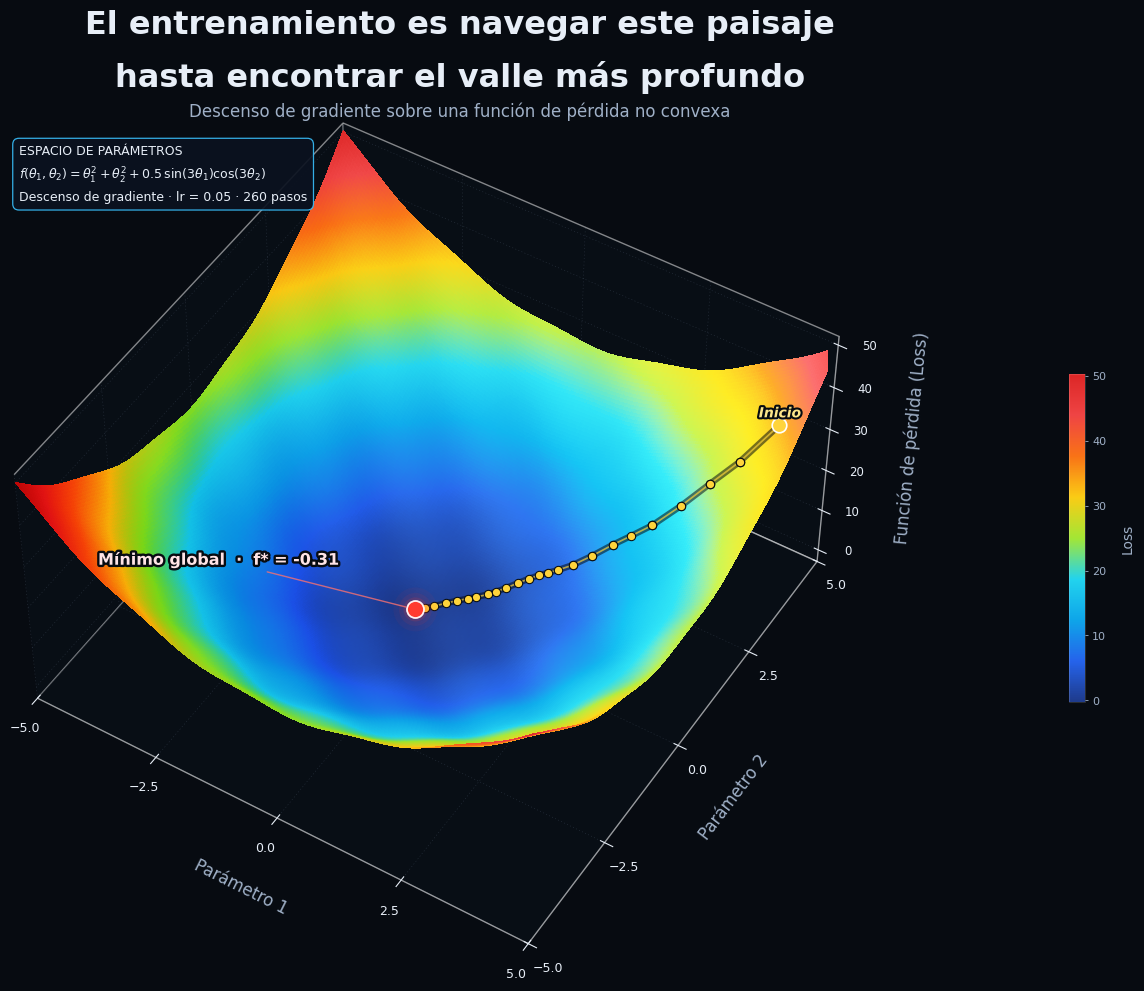

Reproduce this figure in Python.
# pip install matplotlib numpy pillow
"""
El entrenamiento es navegar este paisaje de pérdida hasta encontrar el valle
más profundo.

Superficie 3D de la función no convexa
    f(x, y) = x^2 + y^2 + 0.5 * sin(3x) * cos(3y)
sobre el dominio [-5, 5] x [-5, 5]. El color codifica la pérdida: azul para
los valores bajos (el valle) y rojo para los altos (las laderas).

La trayectoria amarilla no es decorativa: se obtiene aplicando descenso de
gradiente real desde un punto de partida aleatorio (semilla fija) hasta que
la norma del gradiente es despreciable. El punto rojo marca el mínimo global.

Salida: images/loss_landscape_gradient_descent.avif
Dependencias: numpy, matplotlib y Pillow (para exportar AVIF).
"""

from pathlib import Path

import numpy as np
import matplotlib.pyplot as plt
import matplotlib.patheffects as path_effects
from matplotlib.cm import ScalarMappable
from matplotlib.colors import LightSource, LinearSegmentedColormap, Normalize
from mpl_toolkits.mplot3d import Axes3D  # noqa: F401  (registra la proyección 3D)
from mpl_toolkits.mplot3d import proj3d

# ---------------------------------------------------------------------------
# 1. Función de pérdida y su gradiente analítico
# ---------------------------------------------------------------------------
def loss(x, y):
    """Pérdida no convexa: un cuenco parabólico con ondulaciones suaves."""
    return x**2 + y**2 + 0.5 * np.sin(3.0 * x) * np.cos(3.0 * y)


def loss_grad(x, y):
    """Gradiente de `loss`, calculado a mano."""
    dl_dx = 2.0 * x + 1.5 * np.cos(3.0 * x) * np.cos(3.0 * y)
    dl_dy = 2.0 * y - 1.5 * np.sin(3.0 * x) * np.sin(3.0 * y)
    return dl_dx, dl_dy


# ---------------------------------------------------------------------------
# 2. Malla de evaluación y descenso de gradiente
# ---------------------------------------------------------------------------
LIMIT = 5.0
MESH_POINTS = 220

axis = np.linspace(-LIMIT, LIMIT, MESH_POINTS)
X, Y = np.meshgrid(axis, axis)
Z = loss(X, Y)

# Punto de partida aleatorio pero reproducible: cerca de una esquina del dominio.
rng = np.random.default_rng(5)
SIGNS = rng.choice([-1.0, 1.0], size=2)
START = SIGNS * rng.uniform(3.2, 4.8, size=2)

LEARNING_RATE = 0.05
STEPS = 260

path = np.empty((STEPS + 1, 2))
path[0] = START
for step in range(STEPS):
    gx, gy = loss_grad(path[step, 0], path[step, 1])
    path[step + 1] = path[step] - LEARNING_RATE * np.array([gx, gy])

# El descenso converge al único mínimo de la función; lo usamos como mínimo
# global y comprobamos que coincide con el mínimo de la malla muestreada.
MIN_X, MIN_Y = path[-1]
MIN_LOSS = loss(MIN_X, MIN_Y)
assert MIN_LOSS <= Z.min() + 1e-6, "El descenso no alcanzó el mínimo global"

path_loss = loss(path[:, 0], path[:, 1])

# Puntos amarillos equiespaciados en longitud de arco: se ven igual de densos
# en la bajada rápida y en la convergencia lenta junto al valle.
segments = np.linalg.norm(np.diff(path, axis=0), axis=1)
arc_length = np.concatenate(([0.0], np.cumsum(segments)))
dot_positions = np.linspace(0.0, arc_length[-1], 34)
dot_indices = np.searchsorted(arc_length, dot_positions)
dot_indices[-1] = len(path) - 1
dots = path[dot_indices]
dots_loss = path_loss[dot_indices]

# ---------------------------------------------------------------------------
# 3. Sistema visual: tema oscuro, azul (pérdida baja) -> rojo (pérdida alta)
# ---------------------------------------------------------------------------
BG = "#070b11"
PANEL = "#0a1119"
TEXT = "#e7eef7"
MUTED = "#9fb0c7"
GRID = (0.45, 0.52, 0.62, 0.30)
YELLOW = "#ffd43b"
RED = "#ff3b30"

loss_cmap = LinearSegmentedColormap.from_list(
    "loss_blue_to_red",
    [
        "#1e3a8a",  # pérdida mínima: azul profundo
        "#2563eb",
        "#0ea5e9",
        "#22d3ee",
        "#a3e635",
        "#facc15",
        "#f97316",
        "#ef4444",
        "#dc2626",  # pérdida máxima: rojo
    ],
    N=512,
)
loss_norm = Normalize(vmin=float(Z.min()), vmax=float(Z.max()))

plt.rcParams.update(
    {
        "font.family": "DejaVu Sans",
        "axes.unicode_minus": True,
    }
)

fig = plt.figure(figsize=(14.0, 9.8), facecolor=BG)
# computed_zorder=False: la superficie, la trayectoria y los marcadores se
# dibujan en el orden que fijamos con zorder, sin que el pintado por
# profundidad de mplot3d oculte la ruta que descansa sobre la superficie.
ax = fig.add_subplot(111, projection="3d", computed_zorder=False)
ax.set_facecolor(BG)

# ---------------------------------------------------------------------------
# 4. Superficie con iluminación suave
# ---------------------------------------------------------------------------
light = LightSource(azdeg=315, altdeg=42)
facecolors = light.shade(
    Z,
    cmap=loss_cmap,
    norm=loss_norm,
    vert_exag=0.18,
    blend_mode="soft",
)

ax.plot_surface(
    X,
    Y,
    Z,
    facecolors=facecolors,
    rstride=1,
    cstride=1,
    linewidth=0,
    antialiased=False,
    shade=False,
    zorder=1,
)

# ---------------------------------------------------------------------------
# 5. Trayectoria de descenso de gradiente
# ---------------------------------------------------------------------------
# Trazo oscuro de fondo para separar la ruta de la superficie.
ax.plot(
    path[:, 0],
    path[:, 1],
    path_loss,
    color=BG,
    linewidth=4.6,
    alpha=0.55,
    zorder=4,
)
ax.plot(
    path[:, 0],
    path[:, 1],
    path_loss,
    color=YELLOW,
    linewidth=1.25,
    alpha=0.68,
    zorder=5,
)

ax.scatter(
    dots[:, 0],
    dots[:, 1],
    dots_loss,
    s=36,
    color=YELLOW,
    edgecolors=BG,
    linewidths=0.75,
    depthshade=False,
    zorder=6,
)

# El punto de partida se destaca para que la dirección del descenso se lea.
ax.scatter(
    [START[0]],
    [START[1]],
    [loss(*START)],
    s=110,
    color=YELLOW,
    edgecolors="white",
    linewidths=1.2,
    depthshade=False,
    zorder=7,
)

start_label = ax.text(
    START[0],
    START[1],
    loss(*START) + 1.15,
    "Inicio",
    color="#fde68a",
    fontsize=10,
    fontweight="bold",
    fontstyle="italic",
    ha="center",
    va="bottom",
    zorder=20,
    clip_on=False,
)
start_label.set_path_effects(
    [path_effects.withStroke(linewidth=3.0, foreground=BG)]
)

# ---------------------------------------------------------------------------
# 6. Mínimo global: halo, marcador brillante y etiqueta
# ---------------------------------------------------------------------------
# Halo en capas: da la sensación de punto "encendido" sin usar blur.
for size, alpha in ((1000, 0.05), (560, 0.08), (300, 0.14)):
    ax.scatter(
        [MIN_X],
        [MIN_Y],
        [MIN_LOSS + 0.25],
        s=size,
        color=RED,
        alpha=alpha,
        edgecolors="none",
        depthshade=False,
        zorder=8,
    )

ax.scatter(
    [MIN_X],
    [MIN_Y],
    [MIN_LOSS + 0.25],
    s=150,
    color=RED,
    edgecolors="#fff1f2",
    linewidths=1.3,
    depthshade=False,
    zorder=9,
)

# ---------------------------------------------------------------------------
# 7. Ejes, rejilla y cámara
# ---------------------------------------------------------------------------
ax.set_xlim(-LIMIT, LIMIT)
ax.set_ylim(-LIMIT, LIMIT)
ax.set_zlim(-3.0, 52.0)

ax.set_xticks([-5, -2.5, 0, 2.5, 5])
ax.set_yticks([-5, -2.5, 0, 2.5, 5])
ax.set_zticks([0, 10, 20, 30, 40, 50])

ax.set_xlabel("Parámetro 1", color=MUTED, fontsize=12, labelpad=14)
ax.set_ylabel("Parámetro 2", color=MUTED, fontsize=12, labelpad=14)
ax.set_zlabel("Función de pérdida (Loss)", color=MUTED, fontsize=12, labelpad=12)

ax.tick_params(colors=TEXT, labelsize=9, pad=4)
ax.tick_params(axis="z", labelsize=8.5)

for axis_ in (ax.xaxis, ax.yaxis, ax.zaxis):
    axis_.pane.set_facecolor(PANEL)
    axis_.pane.set_edgecolor((1.0, 1.0, 1.0, 0.05))
    axis_._axinfo["grid"].update(
        color=GRID, linewidth=0.4, linestyle=(0, (2, 4))
    )
    axis_._axinfo["axisline"].update(color=(1.0, 1.0, 1.0, 0.18))
    axis_.line.set_color((1.0, 1.0, 1.0, 0.18))

ax.view_init(elev=48, azim=-58, roll=0)
ax.set_proj_type("persp", focal_length=1.0)
ax.set_box_aspect((1.25, 1.25, 0.72), zoom=1.06)

# ---------------------------------------------------------------------------
# 8. Titular, tarjeta técnica y barra de color
# ---------------------------------------------------------------------------
fig.text(
    0.5,
    0.962,
    "El entrenamiento es navegar este paisaje",
    color=TEXT,
    fontsize=23,
    fontweight="bold",
    ha="center",
    va="top",
)
fig.text(
    0.5,
    0.910,
    "hasta encontrar el valle más profundo",
    color=TEXT,
    fontsize=23,
    fontweight="bold",
    ha="center",
    va="top",
)
fig.text(
    0.5,
    0.868,
    "Descenso de gradiente sobre una función de pérdida no convexa",
    color=MUTED,
    fontsize=12,
    ha="center",
    va="top",
)

ax.text2D(
    0.005,
    0.975,
    "ESPACIO DE PARÁMETROS\n"
    r"$f(\theta_1,\theta_2)=\theta_1^2+\theta_2^2"
    r"+0.5\,\sin(3\theta_1)\cos(3\theta_2)$"
    "\n"
    f"Descenso de gradiente · lr = {LEARNING_RATE} · {STEPS} pasos",
    transform=ax.transAxes,
    color=TEXT,
    fontsize=9.0,
    linespacing=1.55,
    ha="left",
    va="top",
    bbox=dict(
        boxstyle="round,pad=0.5",
        facecolor="#0b1220",
        edgecolor="#38bdf8",
        linewidth=0.9,
        alpha=0.92,
    ),
    zorder=40,
)

colorbar_ax = fig.add_axes([0.935, 0.255, 0.011, 0.335])
colorbar = fig.colorbar(
    ScalarMappable(norm=loss_norm, cmap=loss_cmap),
    cax=colorbar_ax,
)
colorbar.set_ticks([0, 10, 20, 30, 40, 50])
colorbar.outline.set_edgecolor((1.0, 1.0, 1.0, 0.14))
colorbar.ax.tick_params(colors=MUTED, labelsize=8, length=2, width=0.6)
colorbar.set_label("Loss", color=MUTED, fontsize=10, labelpad=10)

fig.subplots_adjust(left=0.0, right=0.945, bottom=0.015, top=0.845)

# ---------------------------------------------------------------------------
# 9. Etiqueta del mínimo, anclada a su posición proyectada
# ---------------------------------------------------------------------------
fig.canvas.draw()
min_x2d, min_y2d, _ = proj3d.proj_transform(
    MIN_X, MIN_Y, MIN_LOSS + 0.25, ax.get_proj()
)
min_label = ax.annotate(
    f"Mínimo global  ·  f* = {MIN_LOSS:.2f}",
    xy=(min_x2d, min_y2d),
    xytext=(-54, 30),
    textcoords="offset points",
    color="#ffe4e6",
    fontsize=11.5,
    fontweight="bold",
    ha="right",
    va="bottom",
    arrowprops=dict(
        arrowstyle="-",
        color="#f87171",
        linewidth=1.0,
        alpha=0.8,
        shrinkA=4,
        shrinkB=7,
    ),
    zorder=50,
)
min_label.set_path_effects(
    [path_effects.withStroke(linewidth=3.4, foreground=BG)]
)

# ---------------------------------------------------------------------------
# 10. Exportación
# ---------------------------------------------------------------------------
output_dir = Path("images")
output_dir.mkdir(exist_ok=True)
png_path = output_dir / "loss_landscape_gradient_descent.png"
avif_path = output_dir / "loss_landscape_gradient_descent.avif"

plt.savefig(
    png_path,
    dpi=300,
    bbox_inches="tight",
    facecolor=fig.get_facecolor(),
    pad_inches=0.25,
)
try:
    plt.savefig(
        avif_path,
        dpi=300,
        bbox_inches="tight",
        facecolor=fig.get_facecolor(),
        pad_inches=0.25,
        pil_kwargs={"quality": 92},
    )
    avif_note = f"Saved AVIF: {avif_path}"
except Exception as exc:  # la exportación AVIF depende del build de Pillow
    avif_note = f"AVIF export unavailable ({exc}); PNG was saved."
plt.show()

# ---------------------------------------------------------------------------
# 11. Diagnóstico por consola
# ---------------------------------------------------------------------------
print(f"Start point: ({START[0]:.3f}, {START[1]:.3f})")
print(
    f"Global minimum: ({MIN_X:.4f}, {MIN_Y:.4f})  "
    f"loss = {MIN_LOSS:.4f}"
)
gx, gy = loss_grad(MIN_X, MIN_Y)
print(f"Gradient norm at minimum: {np.hypot(gx, gy):.2e}")
print(f"Trajectory length: {arc_length[-1]:.3f} parameter units")
print(f"Saved PNG: {png_path}")
print(avif_note)
